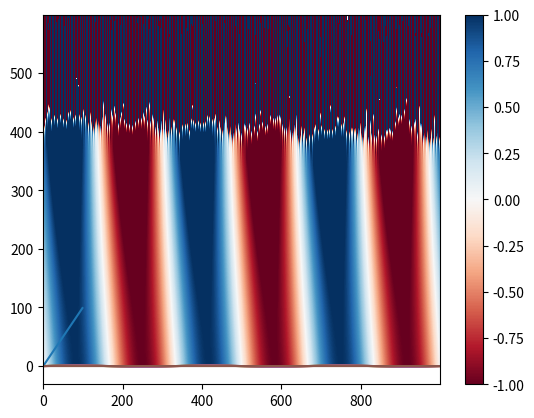

Source code (Python):




import matplotlib.pyplot as plt
%matplotlib inline

import numpy as np

N_t = 60*10
N_z = 1000

delta_t = 0.01
delta_z = 0.1
ratio = delta_t/delta_z

z = np.arange(N_z) * delta_z
N_waves=3
k_0 = 2 * np.pi / (delta_z * N_z) * N_waves
Ex_0 = np.sin(k_0 * z)
By_0 = np.sin(k_0 * z)




Ex_all = np.zeros((N_t, N_z))
By_all = np.zeros((N_t, N_z))

Ex_all[0, :] = Ex_0
By_all[0, :] = By_0

for k in range(0, N_t-1):
    for n in range(N_z):
        n_plus_1 = (n+1) % N_z
        n_minus_1 = (n-1) % N_z
        
        Ex_all[k+1, n] = +ratio * 0.5 * (By_all[k, n_plus_1] - By_all[k, n_minus_1]) + Ex_all[k, n]
        By_all[k+1, n] = -ratio * 0.5 * (Ex_all[k, n_plus_1] - Ex_all[k, n_minus_1]) + By_all[k, n]
        
        

plt.imshow(Ex_all, vmin=-1, vmax=1, aspect="auto", cmap=plt.cm.RdBu, origin="lower" )
plt.colorbar()
plt.plot(np.arange(100), np.arange(100))

plt.plot(Ex_all[0, :])
plt.plot(Ex_all[42, :])

plt.plot(By_all[0, :])
plt.plot(By_all[30, :])

plt.plot(By_all[0, 1:] - By_all[0, :-1])

